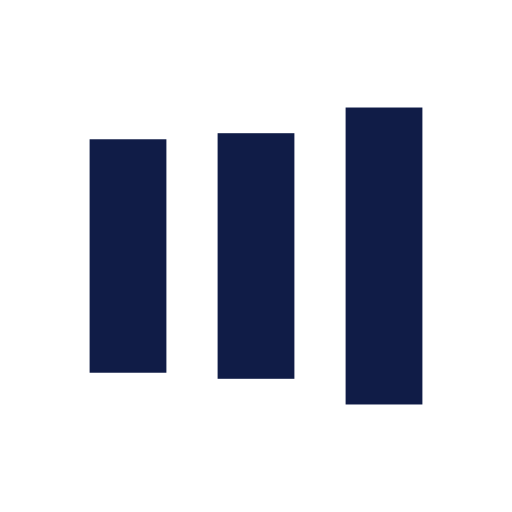
t = 0.00 s
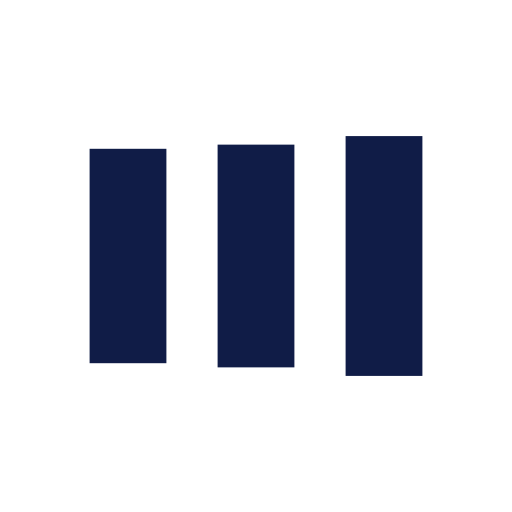
t = 0.13 s
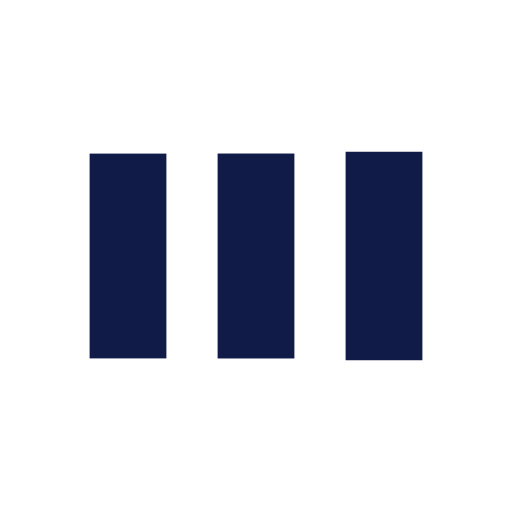
t = 0.38 s
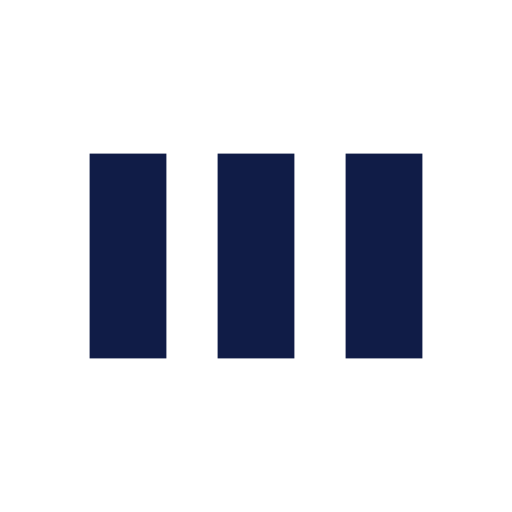
t = 0.50 s
t = 0.63 s: frame unchanged from t = 0.50 s, image omitted
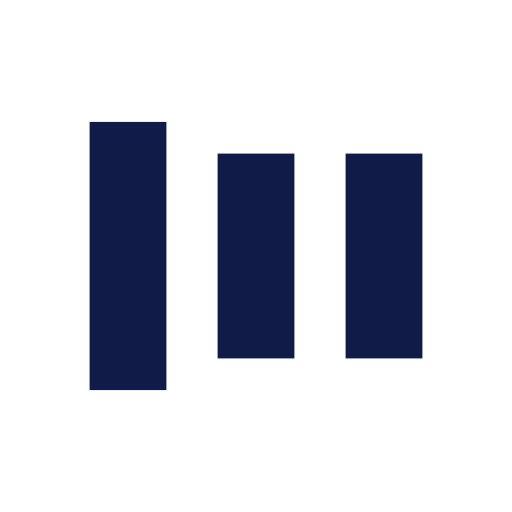
t = 0.88 s

The animated SVG that drew these frames (rendered in a browser with its animation timeline set to each time). Animation: 6 SMIL elements (animate=6); one cycle of 1.00 s, repeats indefinitely.

<?xml version="1.0" encoding="utf-8"?>
<svg xmlns="http://www.w3.org/2000/svg" xmlns:xlink="http://www.w3.org/1999/xlink" style="margin: auto; background: none; display: block; shape-rendering: auto;" width="200px" height="200px" viewBox="0 0 100 100" preserveAspectRatio="xMidYMid">
<rect x="17.5" y="30" width="15" height="40" fill="#101C47">
  <animate attributeName="y" repeatCount="indefinite" dur="1s" calcMode="spline" keyTimes="0;0.5;1" values="18;30;30" keySplines="0 0.5 0.5 1;0 0.5 0.5 1" begin="-0.2s"></animate>
  <animate attributeName="height" repeatCount="indefinite" dur="1s" calcMode="spline" keyTimes="0;0.5;1" values="64;40;40" keySplines="0 0.5 0.5 1;0 0.5 0.5 1" begin="-0.2s"></animate>
</rect>
<rect x="42.5" y="29.9387" width="15" height="40.1226" fill="#101C47">
  <animate attributeName="y" repeatCount="indefinite" dur="1s" calcMode="spline" keyTimes="0;0.5;1" values="20.999999999999996;30;30" keySplines="0 0.5 0.5 1;0 0.5 0.5 1" begin="-0.1s"></animate>
  <animate attributeName="height" repeatCount="indefinite" dur="1s" calcMode="spline" keyTimes="0;0.5;1" values="58.00000000000001;40;40" keySplines="0 0.5 0.5 1;0 0.5 0.5 1" begin="-0.1s"></animate>
</rect>
<rect x="67.5" y="29.4753" width="15" height="41.0495" fill="#101C47">
  <animate attributeName="y" repeatCount="indefinite" dur="1s" calcMode="spline" keyTimes="0;0.5;1" values="20.999999999999996;30;30" keySplines="0 0.5 0.5 1;0 0.5 0.5 1"></animate>
  <animate attributeName="height" repeatCount="indefinite" dur="1s" calcMode="spline" keyTimes="0;0.5;1" values="58.00000000000001;40;40" keySplines="0 0.5 0.5 1;0 0.5 0.5 1"></animate>
</rect>
<!-- [ldio] generated by https://loading.io/ --></svg>